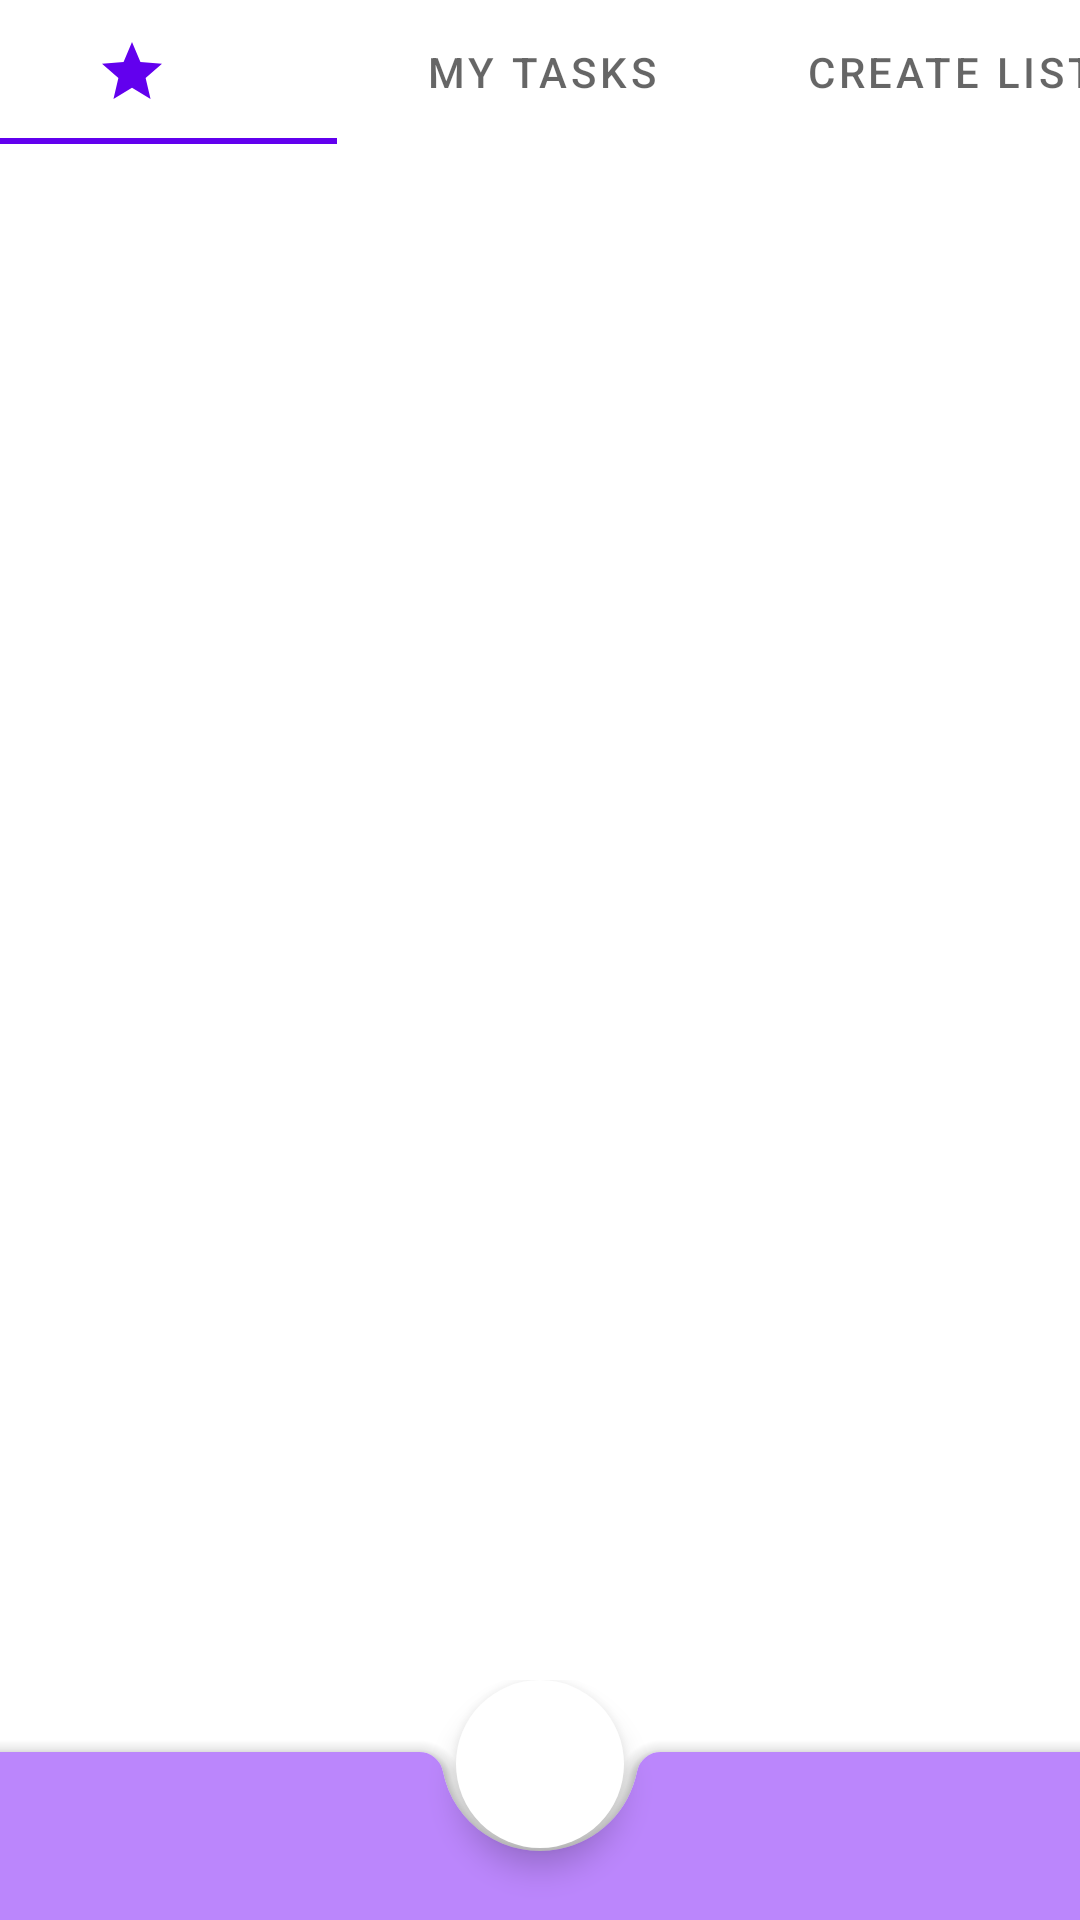

Produce the Android XML layout that renders to this screen, including the resource entries it uses.
<!-- AndroidManifest.xml: application theme Theme.Google_Task -->
<!-- res/layout/fragment_list.xml -->
<?xml version="1.0" encoding="utf-8"?>
<androidx.constraintlayout.widget.ConstraintLayout xmlns:android="http://schemas.android.com/apk/res/android"
    xmlns:app="http://schemas.android.com/apk/res-auto"
    xmlns:tools="http://schemas.android.com/tools"
    android:layout_width="match_parent"
    android:layout_height="match_parent"
    tools:context=".task_list.ListFragment">

    <androidx.coordinatorlayout.widget.CoordinatorLayout
        android:id="@+id/coordinatorLayout2"
        android:layout_width="0dp"
        android:layout_height="80dp"
        app:layout_constraintBottom_toBottomOf="parent"
        app:layout_constraintEnd_toEndOf="parent"
        app:layout_constraintStart_toStartOf="parent">

        <com.google.android.material.floatingactionbutton.FloatingActionButton
            android:id="@+id/create_task_button"
            style="@style/Theme.Google_Task"
            android:layout_width="wrap_content"
            android:layout_height="wrap_content"
            android:contentDescription="@string/app_name"
            android:visibility="visible"
            app:backgroundTint="#FFFFFF"
            app:backgroundTintMode="src_in"
            app:borderWidth="0dp"
            app:layout_anchor="@+id/bottomAppBar3"
            app:layout_anchorGravity="top|center"
            app:maxImageSize="60dp"
            app:rippleColor="#00F40000"
            app:srcCompat="@drawable/ic_baseline_add_circle_24" />

        <com.google.android.material.bottomappbar.BottomAppBar
            android:id="@+id/bottomAppBar3"
            android:layout_width="match_parent"
            android:layout_height="wrap_content"
            android:layout_gravity="bottom"
            android:backgroundTint="@color/purple_200"
            app:buttonGravity="bottom"
            app:layout_anchor="@+id/bottomAppBar3"
            app:layout_anchorGravity="center" />

    </androidx.coordinatorlayout.widget.CoordinatorLayout>

    <com.google.android.material.tabs.TabLayout
        android:id="@+id/tabLayoutList"
        android:layout_width="409dp"
        android:layout_height="wrap_content"
        android:contentDescription="choose task list"
        app:layout_constraintEnd_toEndOf="parent"
        app:layout_constraintStart_toStartOf="parent"
        app:layout_constraintTop_toTopOf="parent">

        <com.google.android.material.tabs.TabItem
            android:layout_width="wrap_content"
            android:layout_height="wrap_content"
            android:icon="@drawable/ic_baseline_star_24" />

        <com.google.android.material.tabs.TabItem
            android:layout_width="wrap_content"
            android:layout_height="wrap_content"
            android:text="@string/my_task_list" />

        <com.google.android.material.tabs.TabItem
            android:layout_width="wrap_content"
            android:layout_height="wrap_content"
            android:onClick="onClick_createList"
            android:text="@string/create_new_list" />

    </com.google.android.material.tabs.TabLayout>

    <androidx.viewpager2.widget.ViewPager2
        android:id="@+id/viewPager"
        android:layout_width="0dp"
        android:layout_height="0dp"
        android:background="#00AE0101"
        app:layout_constraintBottom_toTopOf="@+id/coordinatorLayout2"
        app:layout_constraintEnd_toEndOf="parent"
        app:layout_constraintStart_toStartOf="parent"
        app:layout_constraintTop_toBottomOf="@+id/tabLayoutList" />

</androidx.constraintlayout.widget.ConstraintLayout>
<!-- resources referenced by this layout -->
<resources>
  <!-- drawable ic_baseline_star_24 (drawable) -->
  <vector android:height="24dp" android:tint="#0033AF"
      android:viewportHeight="24" android:viewportWidth="24"
      android:width="24dp" xmlns:android="http://schemas.android.com/apk/res/android">
      <path android:fillColor="@android:color/white" android:pathData="M12,17.27L18.18,21l-1.64,-7.03L22,9.24l-7.19,-0.61L12,2 9.19,8.63 2,9.24l5.46,4.73L5.82,21z"/>
  </vector>
  <string name="app_name">Google_Task</string>
  <string name="create_new_list">Create list</string>
  <string name="my_task_list">My tasks</string>
  <style name="Theme.Google_Task" parent="Theme.MaterialComponents.DayNight.DarkActionBar">
          
          <item name="colorPrimary">@color/purple_500</item>
          <item name="colorPrimaryVariant">@color/purple_700</item>
          <item name="colorOnPrimary">@color/white</item>
          
          <item name="colorSecondary">@color/teal_200</item>
          <item name="colorSecondaryVariant">@color/teal_700</item>
          <item name="colorOnSecondary">@color/black</item>
          
          <item name="android:statusBarColor">?attr/colorPrimaryVariant</item>
          
      </style>
  <!-- not gathered from this repository: default colours our renderer supplied (Android Studio template values) -->
  <color name="purple_200">#FFBB86FC</color>
  <color name="purple_500">#FF6200EE</color>
  <color name="purple_700">#FF3700B3</color>
  <color name="teal_200">#FF03DAC5</color>
  <color name="teal_700">#FF018786</color>
  <color name="black">#FF000000</color>
  <color name="white">#FFFFFFFF</color>
</resources>
